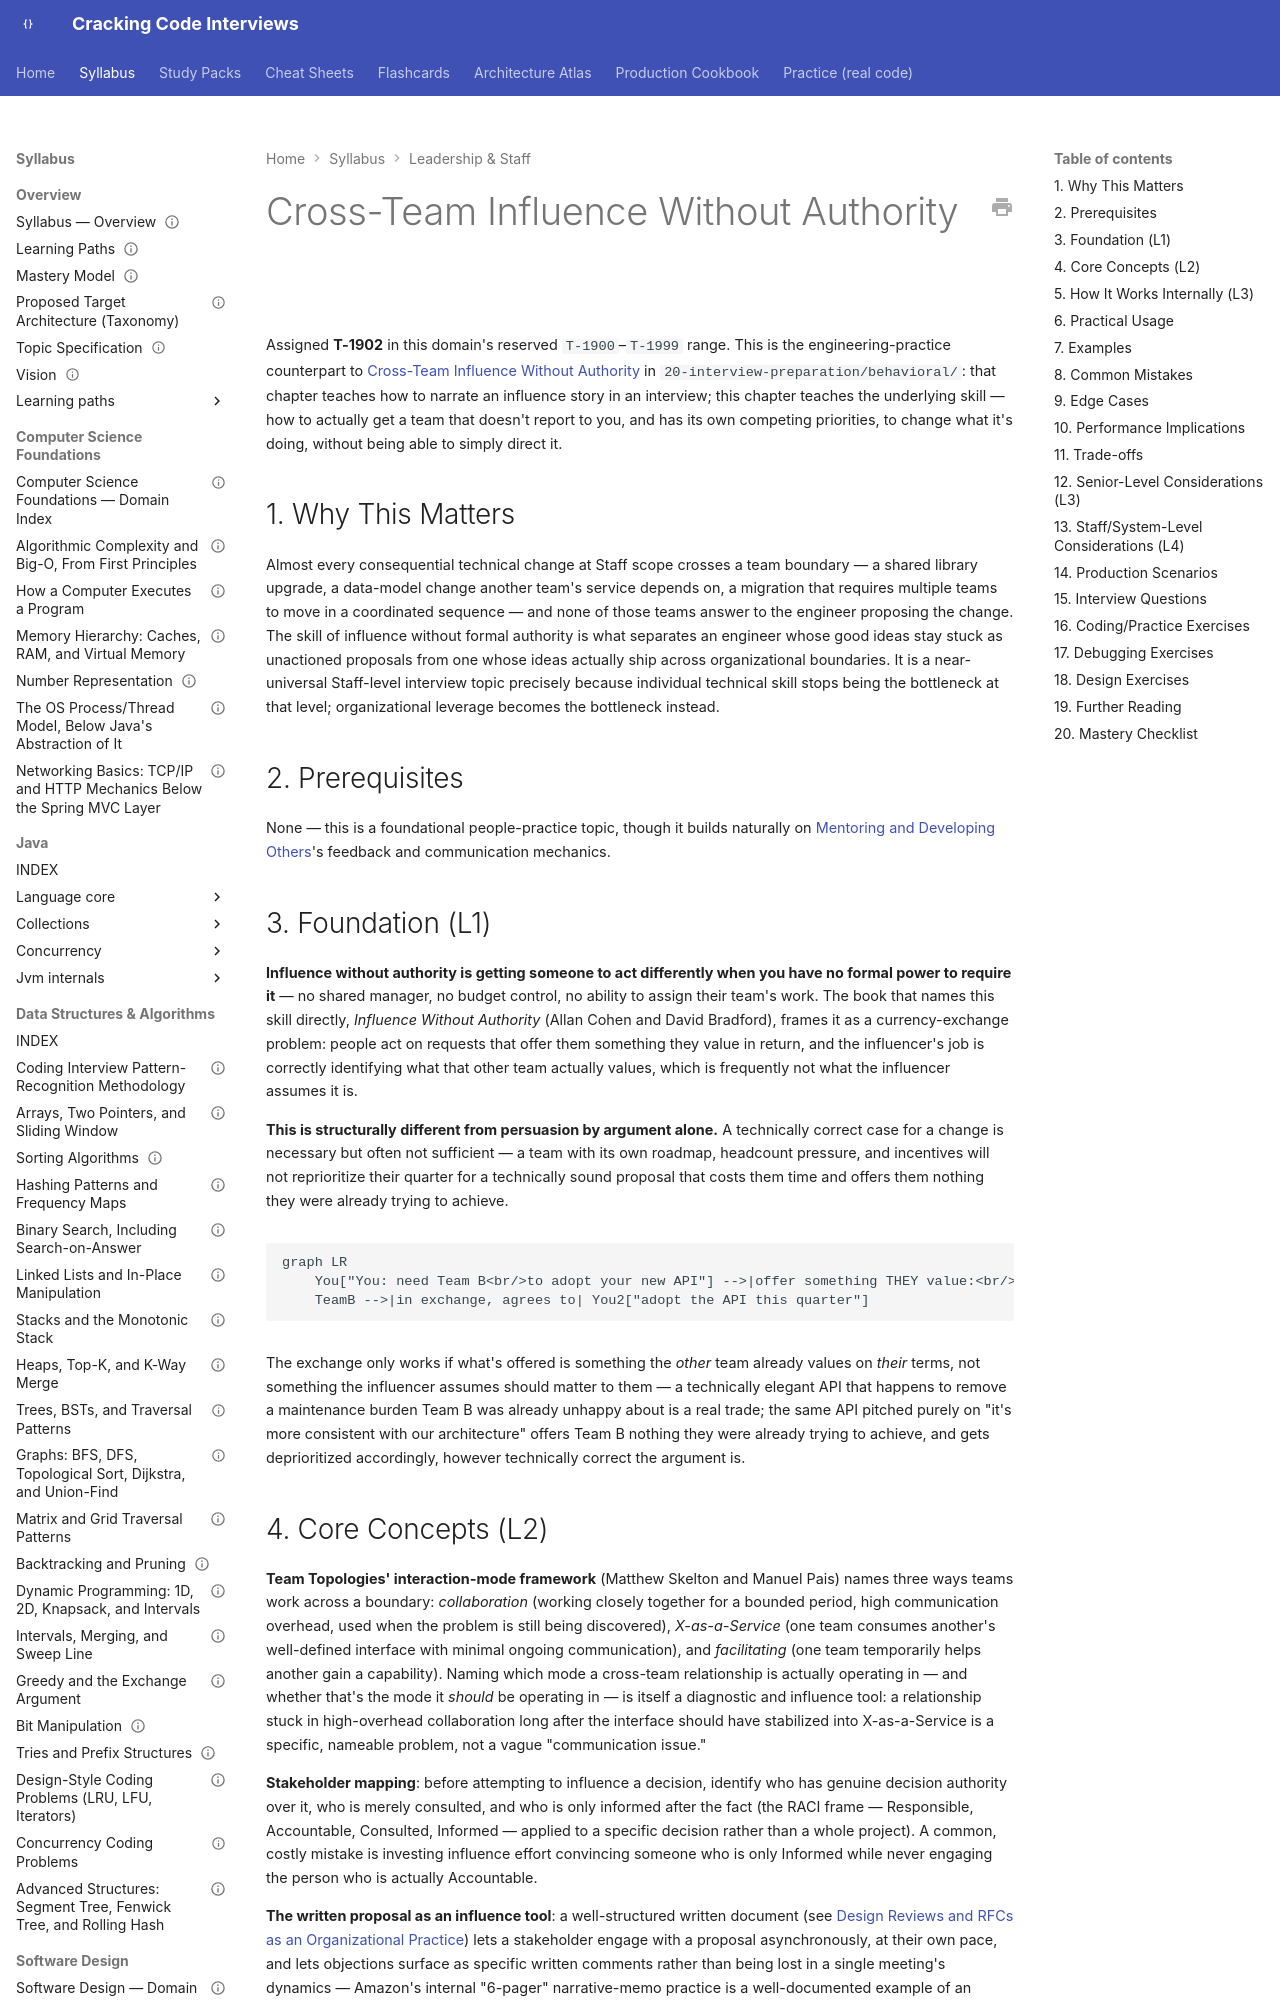

repository: JuanMelendres/cracking-code-interviews · page: syllabus/19-leadership-staff/cross-team-influence-without-authority/index.html · generator: mkdocs

---
title: "Cross-Team Influence Without Authority"
slug: cross-team-influence-without-authority
document_type: syllabus-topic
domain: 19-leadership-staff
topic_id: T-1902
status: canonical
version: 1.0
last_updated: 2026-09-09
mastery_levels_covered: [L1, L2, L3, L4]
prerequisites: []
related:
  - mentoring-and-developing-others.md
  - leading-migrations-and-large-technical-change.md
  - ../20-interview-preparation/behavioral/09-cross-team-influence-without-authority.md
practice: []
production_scenarios:
  - ../../production-cookbook/shared-customer-entity-forcing-a-three-team-migration-for-one-field.md
interview_paths: [senior-to-staff]
official_references: []
source_history: []
---

# Cross-Team Influence Without Authority

Assigned **T-1902** in this domain's reserved `T-1900`–`T-1999` range. This is the engineering-practice counterpart to [Cross-Team Influence Without Authority](../20-interview-preparation/behavioral/09-cross-team-influence-without-authority.md) in `20-interview-preparation/behavioral/`: that chapter teaches how to narrate an influence story in an interview; this chapter teaches the underlying skill — how to actually get a team that doesn't report to you, and has its own competing priorities, to change what it's doing, without being able to simply direct it.

## 1. Why This Matters

Almost every consequential technical change at Staff scope crosses a team boundary — a shared library upgrade, a data-model change another team's service depends on, a migration that requires multiple teams to move in a coordinated sequence — and none of those teams answer to the engineer proposing the change. The skill of influence without formal authority is what separates an engineer whose good ideas stay stuck as unactioned proposals from one whose ideas actually ship across organizational boundaries. It is a near-universal Staff-level interview topic precisely because individual technical skill stops being the bottleneck at that level; organizational leverage becomes the bottleneck instead.

## 2. Prerequisites

None — this is a foundational people-practice topic, though it builds naturally on [Mentoring and Developing Others](mentoring-and-developing-others.md)'s feedback and communication mechanics.
